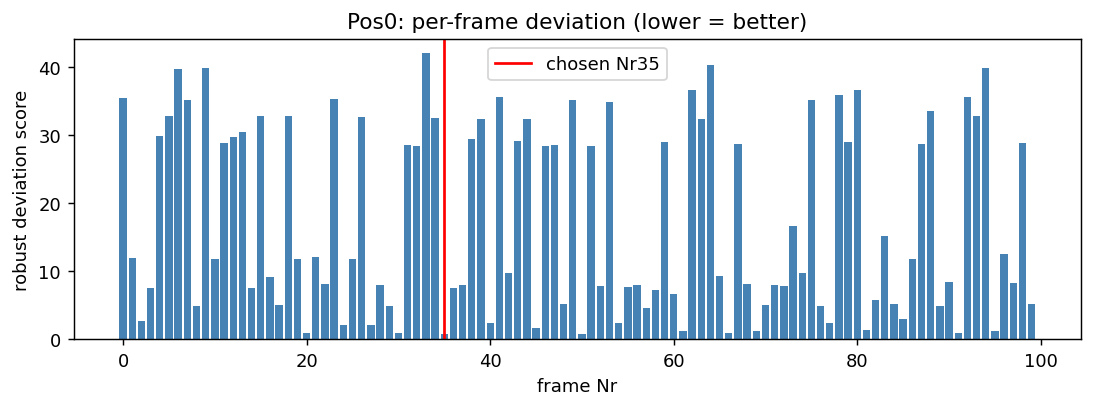

Values plotted in this chart, from the file beside it:
frame, score, n_missing_dots
0, 35.43, 0
1, 11.91, 0
2, 2.686, 0
3, 7.514, 0
4, 29.92, 0
5, 32.76, 0
6, 39.75, 0
7, 35.18, 0
8, 4.916, 0
9, 39.85, 0
10, 11.82, 0
11, 28.81, 0
12, 29.76, 0
13, 30.42, 0
14, 7.488, 0
15, 32.87, 0
16, 9.072, 0
17, 5.018, 0
18, 32.8, 0
19, 11.84, 0
20, 0.8412, 0
21, 12.12, 0
22, 8.174, 0
23, 35.26, 0
24, 2.153, 0
25, 11.8, 0
26, 32.68, 0
27, 2.136, 0
28, 7.974, 0
29, 4.888, 0
30, 0.9414, 0
31, 28.49, 0
32, 28.47, 0
33, 42.07, 0
34, 32.5, 0
35, 0.7233, 0
36, 7.552, 0
37, 7.928, 0
38, 29.42, 0
39, 32.37, 0
40, 2.307, 0
41, 35.62, 0
42, 9.78, 0
43, 29.17, 0
44, 32.38, 0
45, 1.595, 0
46, 28.47, 0
47, 28.61, 0
48, 5.205, 0
49, 35.21, 0
50, 0.8145, 0
51, 28.45, 0
52, 7.749, 0
53, 34.87, 0
54, 2.341, 0
55, 7.735, 0
56, 7.929, 0
57, 4.605, 0
58, 7.265, 0
59, 28.94, 0
... 40 more rows
